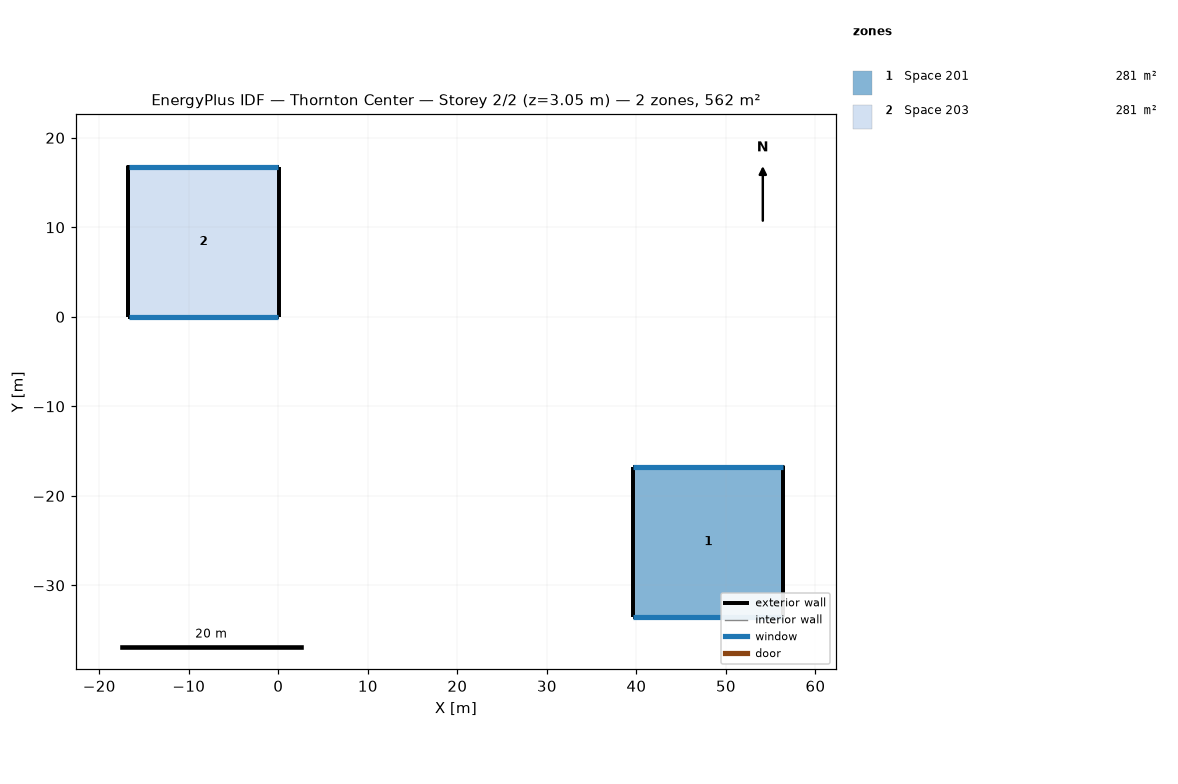
=== STOREY PLAN SPEC (per zone: floor XY polygon, exterior-wall plan segments, windows/doors) ===
zone 1: Space 201  (281.0 m²)
  floor: (56.41, -16.76) (56.41, -33.53) (39.65, -33.53) (39.65, -16.76)
  exterior wall: (56.41, -16.76) – (39.65, -16.76)  [16.8 m]
    window: (56.39, -16.76) – (39.68, -16.76)  [8.2 m²]
  exterior wall: (56.41, -33.53) – (56.41, -16.76) – (56.41, -19.56)  [19.6 m]
  exterior wall: (39.65, -33.53) – (56.41, -33.53)  [16.8 m]
    window: (39.68, -33.53) – (56.39, -33.53)  [61.3 m²]
  exterior wall: (39.65, -33.53) – (39.65, -16.76)  [16.8 m]
  exterior wall: (56.41, -33.53) – (56.41, -19.56)  [14.0 m]
zone 2: Space 203  (281.0 m²)
  floor: (0.03, 16.76) (0.03, 0.00) (-16.74, 0.00) (-16.74, 16.76)
  exterior wall: (-16.74, 0.00) – (-16.74, 13.97)  [14.0 m]
  exterior wall: (-16.74, 0.00) – (0.03, 0.00)  [16.8 m]
    window: (-16.71, 0.00) – (0.00, 0.00)  [61.3 m²]
  exterior wall: (0.03, 16.76) – (-16.74, 16.76)  [16.8 m]
    window: (0.00, 16.76) – (-16.71, 16.76)  [8.2 m²]
  exterior wall: (0.03, 0.00) – (0.03, 16.76)  [16.8 m]
  exterior wall: (-16.74, 13.97) – (-16.74, 16.76) – (-16.74, 0.00)  [19.6 m]

=== DERIVED (storey summary) ===
Building: Thornton Center
Storey: 2 of 2  (floor level z = 3.05 m)
Storey gross floor area: 562.1 m²
Zones on this storey: 2
  - Space 201: floor 281.0 m²; exterior wall 83.8 m (286.1 m²); 2 window(s) 69.5 m²; WWR 24.3%
  - Space 203: floor 281.0 m²; exterior wall 83.8 m (286.1 m²); 2 window(s) 69.5 m²; WWR 24.3%
Zone adjacency: (none detected)